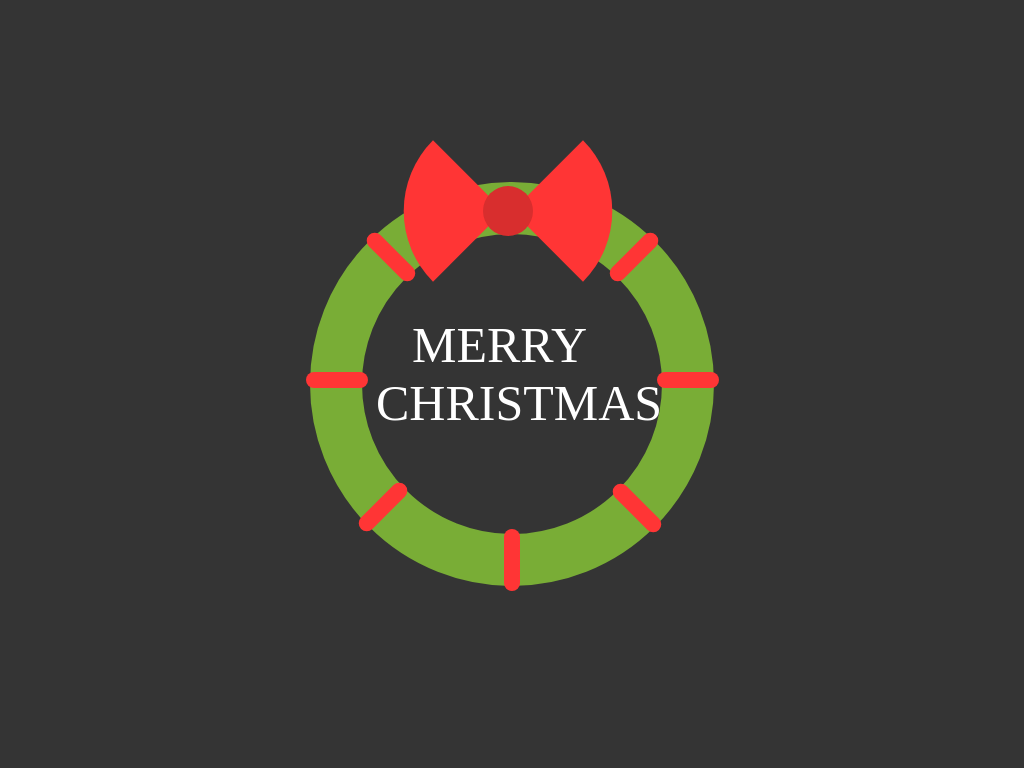

Recreate this image using only HTML and CSS.

<!-- file: index.html -->
<!DOCTYPE html>
<html lang="en">
  <head>
    <meta charset="UTF-8" />
    <meta http-equiv="X-UA-Compatible" content="IE=edge" />
    <meta name="viewport" content="width=device-width, initial-scale=1.0" />
    <title>Christmas Wreath</title>
    <link
      href="https://fonts.googleapis.com/css2?family=Oleo+Script:wght@700&display=swap"
      rel="stylesheet"
    />
    <link rel="stylesheet" href="style.css" />
  </head>
  <body>
    <div class="mycanvas">
      <div class="wreath">
        <div class="bow">
          <div class="b1"></div>
          <div class="b2"></div>
          <div class="b3"></div>
        </div>
        <div class="r1"></div>
        <div class="r2"></div>
        <div class="r3"></div>
        <div class="r4"></div>
        <div class="r5"></div>
        <div class="r6"></div>
        <div class="r7"></div>
        <div class="txt1">Merry</div>
        <div class="txt2">Christmas</div>
      </div>
    </div>
  </body>
</html>


/* file: style.css */
body {
  margin: 0;
  padding: 0;
  font-family: 'Oleo Script', cursive;
  background-color: #343434;
}
.mycanvas {
  height: 460px;
  width: 460px;
  position: absolute;
  margin: auto;
  inset: 0;
}
.wreath {
  background-color: transparent;
  height: 300px;
  width: 300px;
  border: 52px solid #79ad36;
  position: relative;
  top: 28px;
  left: 28px;
  border-radius: 50%;
}
.bow {
  position: relative;
  bottom: 73px;
  left: 21px;
}
.b1,
.b2 {
  background-color: #ff3535;
  width: 100px;
  height: 100px;
  border-radius: 0 0 0 100px;
  position: relative;
}
.b1 {
  transform: rotate(45deg);
}
.b2 {
  transform: rotate(-135deg);
  bottom: 100px;
  left: 150px;
}
.b3 {
  background-color: #d82e2e;
  height: 50px;
  width: 50px;
  border-radius: 50%;
  position: relative;
  bottom: 175px;
  left: 100px;
}
.r1,
.r2,
.r3,
.r4,
.r5,
.r6,
.r7 {
  background-color: #ff3535;
  width: 62px;
  height: 16px;
  position: relative;
  border-radius: 16px;
}
.r1 {
  bottom: 235px;
  right: 2px;
  transform: rotate(45deg);
}
.r2 {
  right: 56px;
  bottom: 128px;
  transform: rotate(0deg);
}
.r3 {
  right: 10px;
  transform: rotate(-45deg);
  bottom: 17px;
}
.r4 {
  top: 20px;
  left: 119px;
  transform: rotate(90deg);
}
.r5 {
  bottom: 299px;
  right: -241px;
  transform: rotate(-45deg);
}
.r6 {
  right: -295px;
  bottom: 192px;
  transform: rotate(0deg);
}
.r7 {
  right: -244px;
  transform: rotate(45deg);
  bottom: 80px;
}
.txt1,
.txt2 {
  color: white;
  font-size: 50px;
  position: relative;
  bottom: 280px;
  text-transform: uppercase;
  animation: blink 3s infinite;
}
@keyframes blink {
  50% {
    opacity: 0;
  }
}
.txt1 {
  left: 50px;
}
.txt2 {
  left: 14px;
}
